Run: headless pygame with SDL's dummy video driver; simulated clock (each Clock.tick advances the game by its frame time, no real sleeping); random seed 0; keys injected as events and as key.get_pressed() state; mouse plan: one left click at the window centre at the start of phase 2, then a move to the lower-right quarter at the start of phase 3.
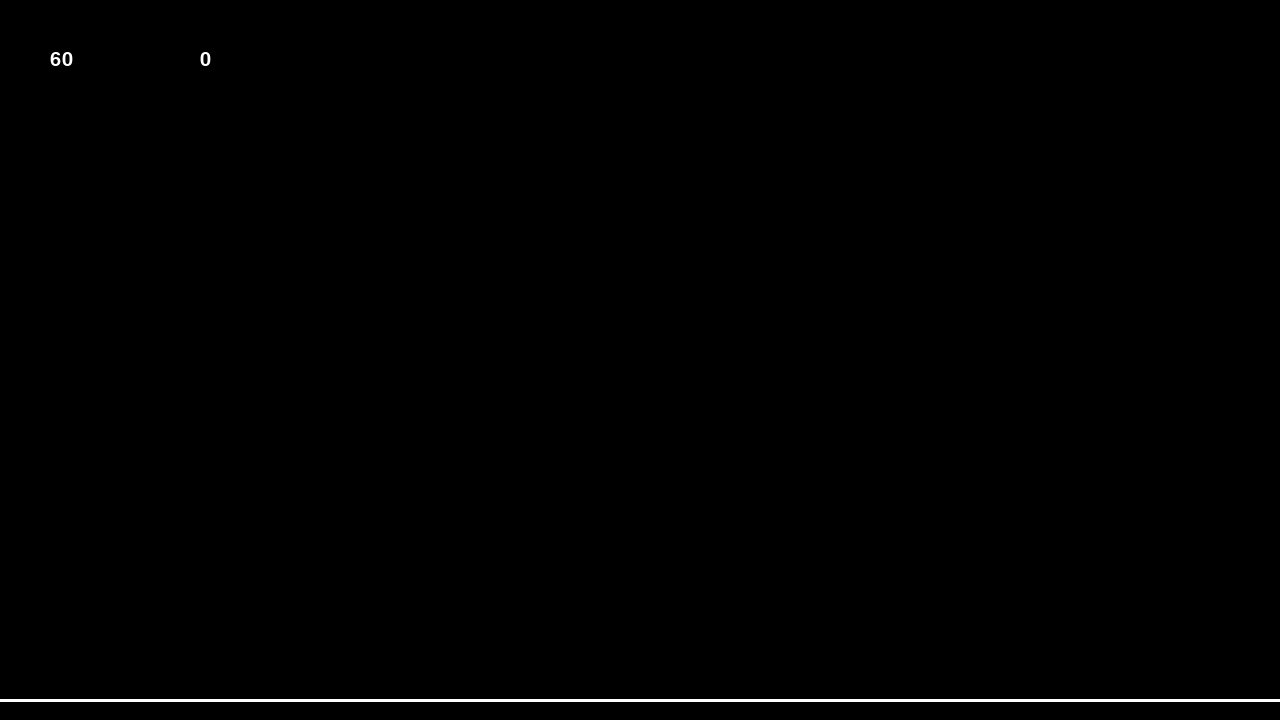
Frame 1 of 4 · flips 1–60 · no input
Frame 2 of 4 · flips 61–180 · clicked the window centre · tapped SPACE, RETURN · held RIGHT (→), D · screen unchanged from frame 1, image omitted
Frame 3 of 4 · flips 181–300 · moved the mouse to the lower-right quarter · held DOWN (↓), S · screen unchanged from frame 2, image omitted
Frame 4 of 4 · flips 301–420 · held LEFT (←), A, UP (↑), W · screen unchanged from frame 3, image omitted

The pygame program that drew these frames:

import pygame
import math
import random
import time
 
pygame.init()
w = 1280
h = 720
win = pygame.display.set_mode((w,h))
f = pygame.font.SysFont('Calibri', 30)
pygame.display.set_caption("Physiksimulation")
Objects = []
BorderLines = []
timer = 0
interval = 0.01
bounceStrength = 0.7
run = True
pos = [0,0]
a = -0.981
clock = pygame.time.Clock()

def getDist(x0,y0,x1,y1):
	return abs(math.sqrt((x0-x1)**2+(y0-y1)**2))

class Object:
	def __init__(self,x,y,mass,color,radius, startspeed=[0,0]):
		self.x = x
		self.y = y
		self.color = [random.randint(0,255),random.randint(0,255),random.randint(0,255)]
		self.velocity = startspeed
		self.r = 580
		self.mass = mass
		self.radius = radius
	def move(self):
		self.x += self.velocity[0]
		self.y += self.velocity[1]
		v = self.velocity[1] + a * interval
		self.velocity[1] = v
	def draw(self):
		self.checkColliders()
		self.move()
		pygame.draw.circle(win, self.color, (int(self.x),h-int(self.y)), self.radius)
	def addForce(self, dir, n):
		self.velocity = [self.velocity[0] + math.cos(dir)*n,self.velocity[1] + math.sin(dir)*n]
	def checkColliders(self):
		for border in BorderLines:
			if(border.isCollided([self.x,self.y], self.radius)):
				self.bounce(border.p1, border.p2)
				return
	def bounce(self, p1, p2):
		wallAngle = abs(math.atan2(p1[1]-p2[1], p1[0]-p2[0]))
		lastPos = [self.x-self.velocity[0]*2,self.y-self.velocity[1]*2]
		ballAngle = math.atan2(lastPos[1]-self.y,lastPos[0]-self.x)
		angle = abs((ballAngle) - 2*wallAngle-math.pi)
		ov = (abs(self.velocity[0])+abs(self.velocity[1]))*bounceStrength
		self.velocity = [math.cos(angle)*ov,math.sin(angle)*ov]
		self.x += self.velocity[0]
		self.y += self.velocity[1]
class Border:
	def __init__(self, p1, p2, color):
		if(p1[1]>=p2[1]):
			self.p1 = p1
			self.p2 = p2
		else:
			self.p1 = p2
			self.p2 = p1
		self.color = color
	def isCollided(self,circle, radius):
		dist1 = getDist(circle[0], circle[1],self.p1[0],self.p1[1])
		dist2 = getDist(circle[0], circle[1],self.p2[0],self.p2[1])
		length = getDist(self.p1[0],self.p1[1],self.p2[0],self.p2[1])
		if(int((dist1+dist2)-length)==0):
			return True
		return False
	def draw(self):
		pygame.draw.line(win, self.color, [self.p1[0], 720-self.p1[1]], [self.p2[0], 720-self.p2[1]], 3)

BorderLines.append(Border([0,20], [1280,20], [255,255,255]))
mouseSpeed = [0,0]
oldMousepos = [0,0]
while run:
	clock.tick(165)
	mb = pygame.mouse.get_pressed()
	k = pygame.key.get_pressed()
	mouse = pygame.mouse.get_pos()
	mouseSpeed = [mouse[0]-oldMousepos[0],(700-mouse[1])-(700-oldMousepos[1])]
	oldMousepos = mouse
	for event in pygame.event.get():
		if event.type == pygame.QUIT:
			run = False
		if event.type == pygame.MOUSEBUTTONDOWN:
			mb = pygame.mouse.get_pressed()
			if(mb[0]): pos = [mouse[0], h-mouse[1]]
			if(mb[2]): BorderLines.append(Border(pos, [mouse[0], h-mouse[1]], [255,255,255]))
	win.fill((0,0,0))
	if(mb[1]):Objects.append(Object(mouse[0],720-mouse[1], 10, [255,0,0], 5, startspeed=mouseSpeed))
	mouse = pygame.mouse.get_pos()
	timer+=interval
	win.blit(f.render(str(int(clock.get_fps())), True, [255,255,255]), (50,50))
	win.blit(f.render(str(len(Objects)), True, [255,255,255]), (200,50))
	for o1 in Objects:
		o1.draw()
	for border in BorderLines:
		border.draw()
	#win.blit(f.render(str(o2.velocity), True, (255, 255, 255)), (10,10))
	pygame.display.update()
pygame.quit()
